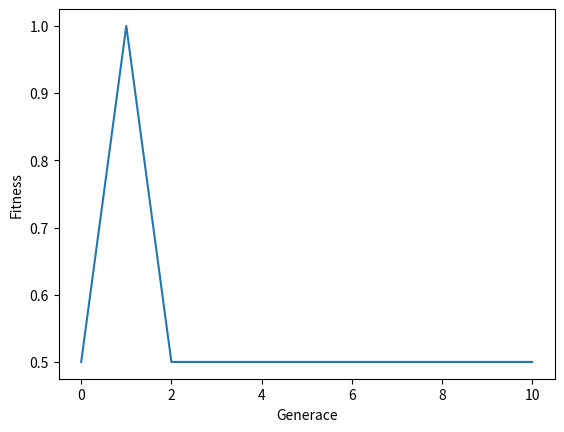

Reproduce this figure in Python.
import numpy as np
import random
import copy
import matplotlib.pyplot as plt
print_stats = False



def random_population(population_size, individual_size):
    population = []
    
    for i in range(0,population_size):
        individual = np.random.choice([0, 1], size=(individual_size,), p=[1/2, 1/2])
        population.append(individual)
        
    return population

#Upravit
def fitness(individual):
    sum = 0
    for k in range(len(individual)):
        sum += individual[k]*random_set[k]
    if (value - sum == 0):
        return 0
    else:
        return 1/abs(value - sum)


#Roulette selection
def selection(population,fitness_value):
    return copy.deepcopy(random.choices(population, weights=fitness_value, k=len(population))) 

def crossover(population,cross_prob=1):
    new_population = []
    
    for i in range(0,len(population)//2):
        indiv1 = copy.deepcopy(population[2*i])
        indiv2 = copy.deepcopy(population[2*i+1])
        
        if print_stats:
            print(f'Mom: {indiv1}')
            print(f'Dad: {indiv2}')
            
        if random.random()<cross_prob:
            # zvolime index krizeni nahodne
            crossover_point = random.randint(0, len(indiv1)) 
            end2 =  copy.deepcopy(indiv2[:crossover_point])
            indiv2[:crossover_point] = indiv1[:crossover_point]
            indiv1[:crossover_point] = end2
            
            if print_stats:
                print(f'Crossover point: {crossover_point}' )
                print(f'Son: {indiv1}' )
                print(f'Daughter: {indiv2}' )
                print(f'----------')

        new_population.append(indiv1)
        new_population.append(indiv2)
        
    return new_population

def mutation(population,indiv_mutation_prob=0.1,bit_mutation_prob=0.2):
    new_population = []
    
    for i in range(0,len(population)):
        individual = copy.deepcopy(population[i])
        if random.random() < indiv_mutation_prob:
            for j in range(0,len(individual)):
                if random.random() < bit_mutation_prob:
                    if individual[j]==1:
                        individual[j] = 0
                    else:
                        individual[j] = 1
                        
                    if print_stats:
                        print(f'Mutated bit {j} in the individual {i} to value {individual}')
                        
        new_population.append(individual)
        
    return new_population



def evolution(population_size, individual_size, max_generations):
    max_fitness = []
    population = random_population(population_size,individual_size)
    
    for i in range(0,max_generations):
        fitness_value = list(map(fitness, population))
        max_fitness.append(max(fitness_value))
        parents = selection(population,fitness_value)
        children = crossover(parents)
        mutated_children = mutation(children)
        population = mutated_children
        
    # spocitame fitness i pro posledni populaci
    fitness_value = list(map(fitness, population))
    max_fitness.append(max(fitness_value))
    best_individual = population[np.argmax(fitness_value)]
    
    return best_individual, population, max_fitness
 
    
# for cyklus vvyse se da napsat i v jednom prikazu
random_set = [random.randint(0,250) for i in range(0,500)]
    
value = sum(random_set)//2
print(value, random_set)

best, population, max_fitness = evolution(population_size=500,individual_size=500,max_generations=10)

print('best fitness: ', fitness(best))
print('best individual: ', best)

sum = 0
for k in range(len(best)):
        sum += best[k]*random_set[k]
print(sum)


plt.plot(max_fitness)
plt.ylabel('Fitness')
plt.xlabel('Generace')








